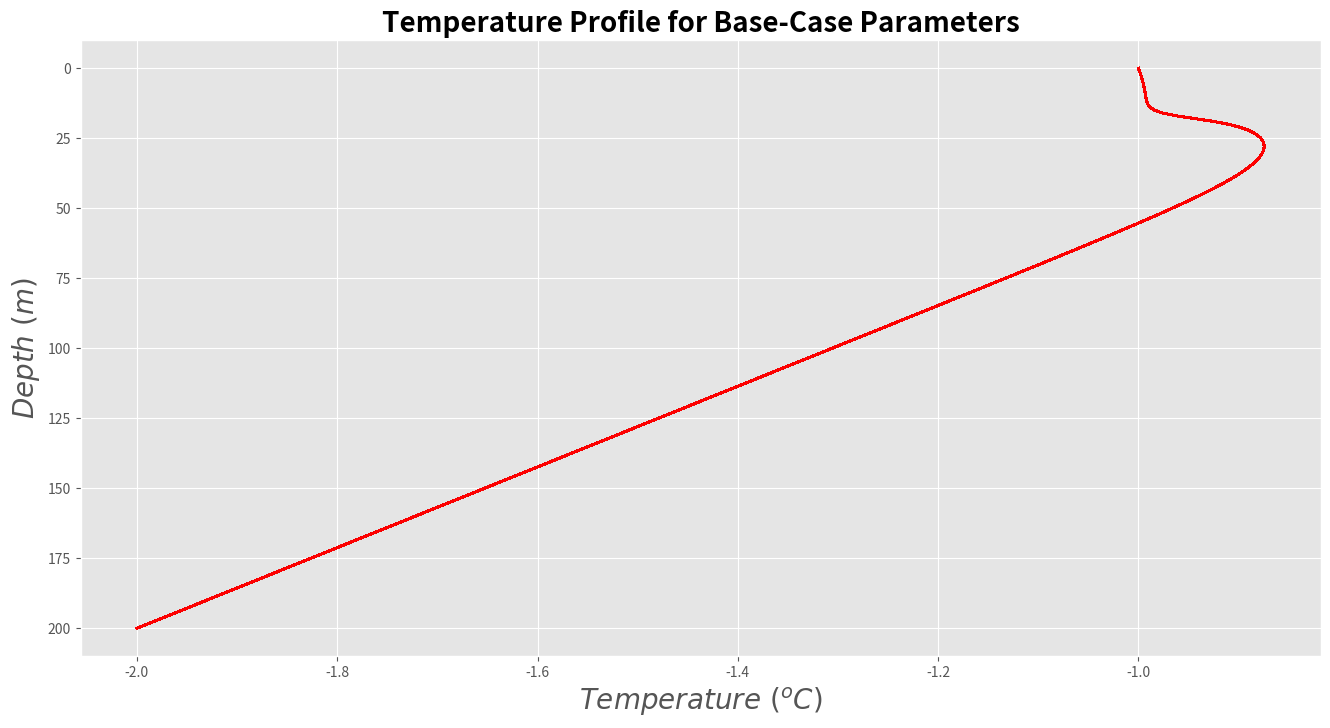
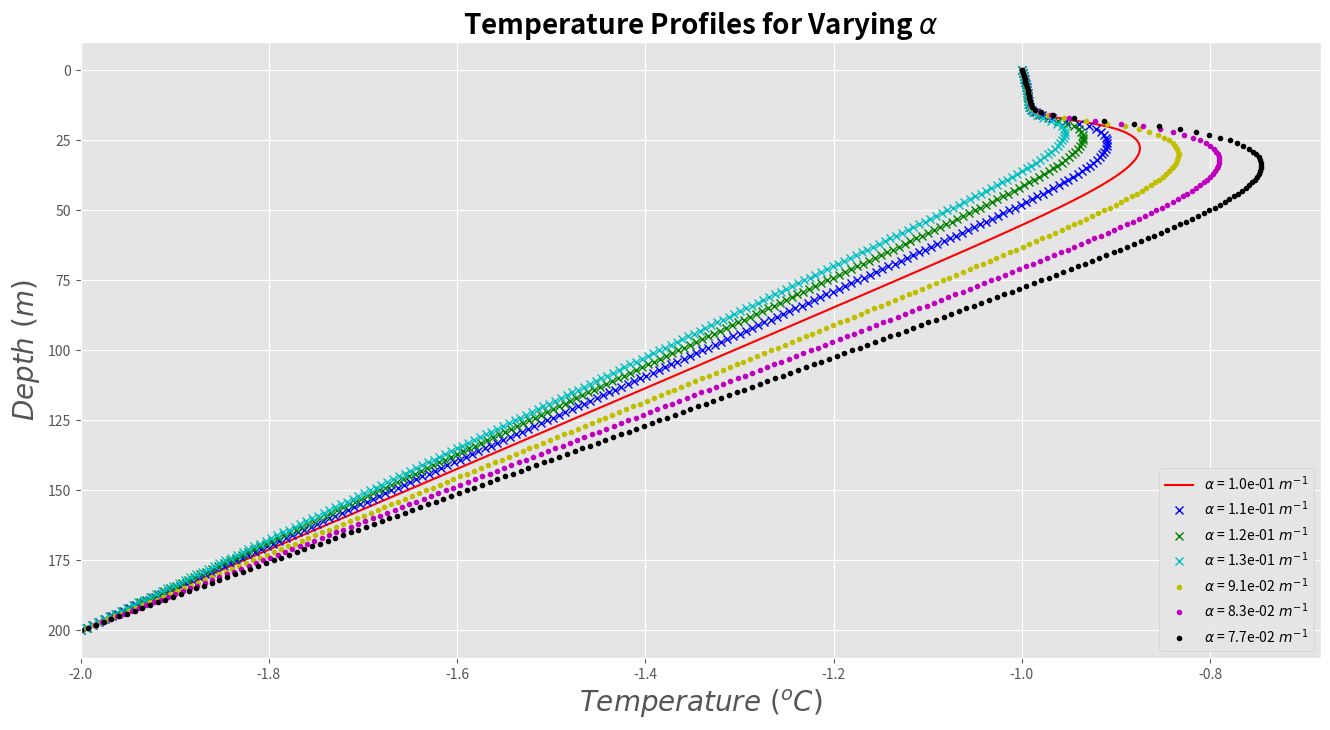
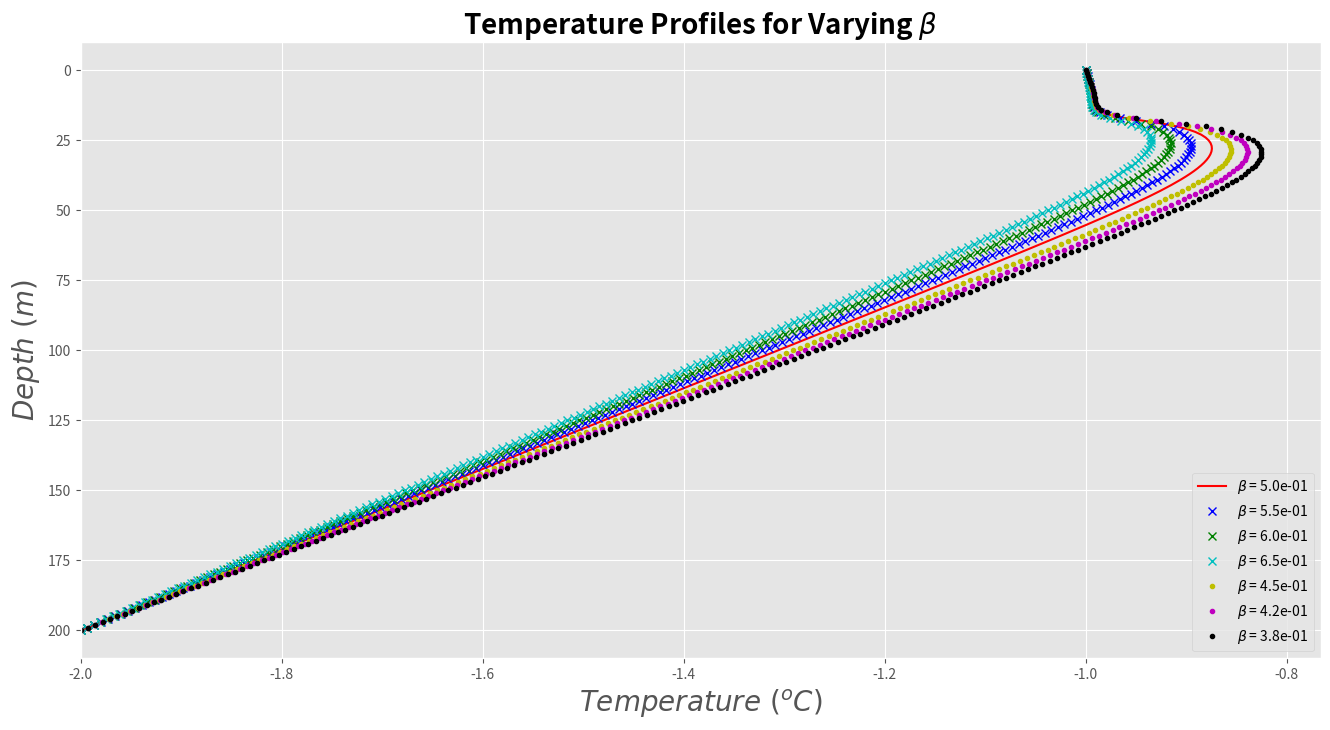
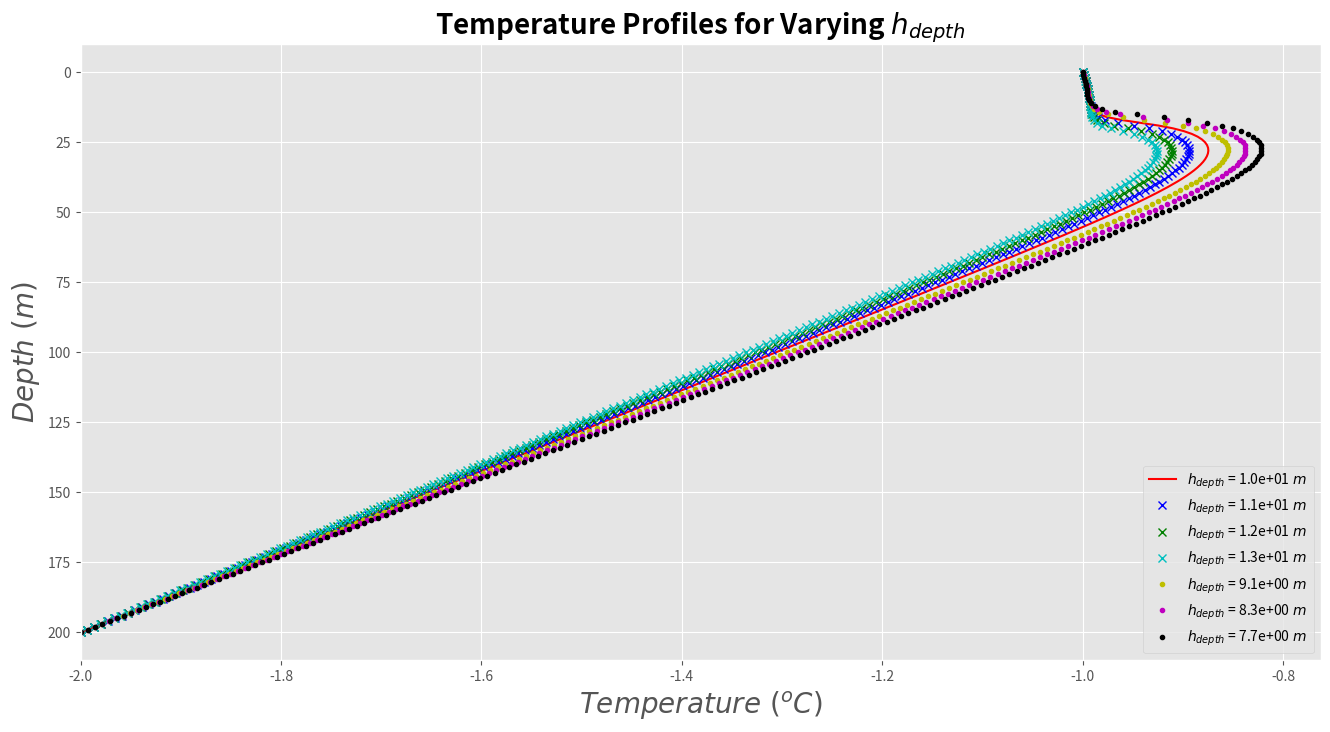
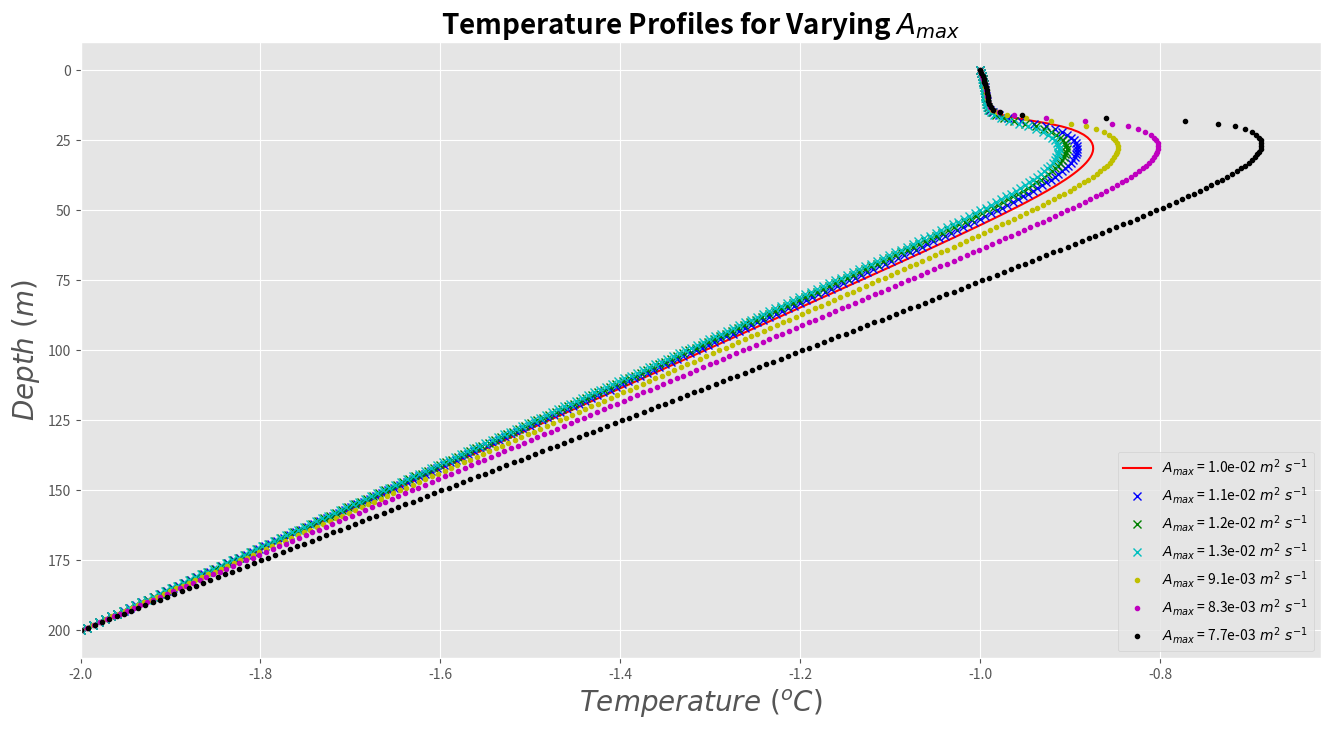
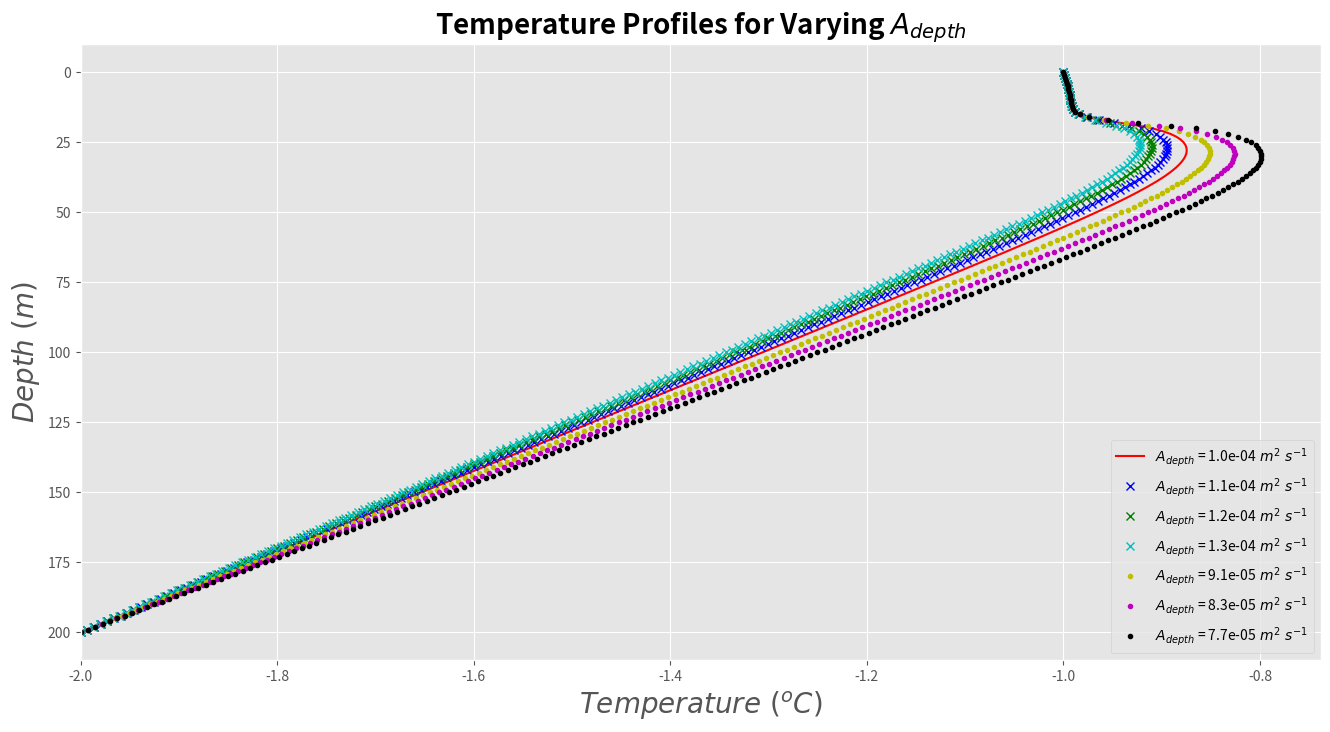
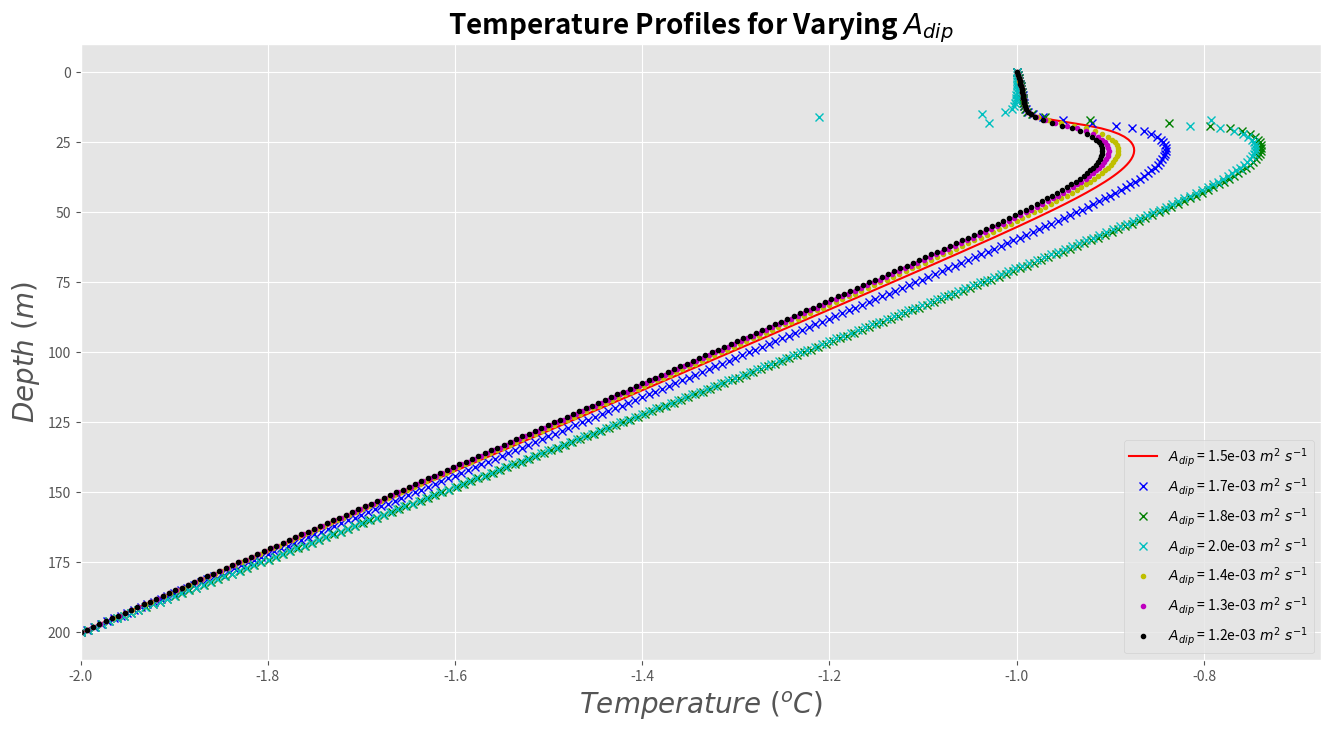
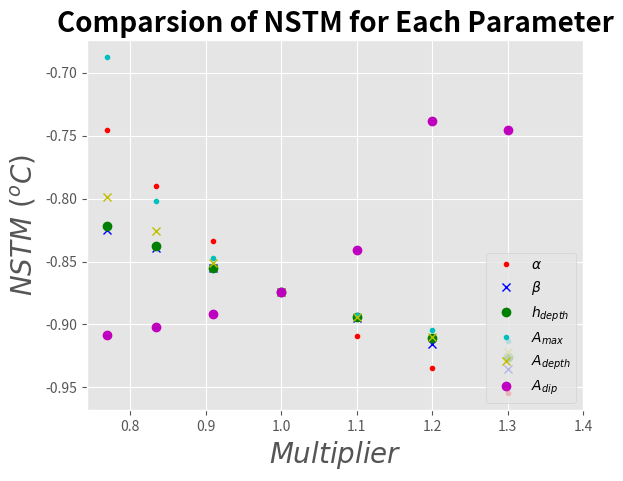
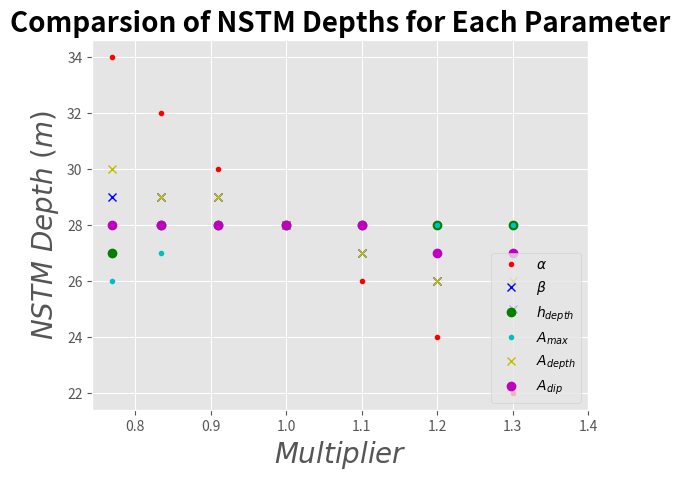

Write the Python code that produced these figures, in order.
# -*- coding: utf-8 -*-
"""
# ATSC 409
# ./miniproject1_tchui.py

Timothy Chui
37695129


Module for Miniproject 1 of ATSC 409 2015
"""
import numpy as np
import matplotlib.pyplot as plt
plt.style.use('ggplot')

### define functions for calculating dI/dd, A_h and dA_h/dd; and plotting ###

def get_I_change(depth, alpha, beta, gamma):
    """Returns dI/dd at depth d
    
    Inputs: depth >= 0 in m, float
            alpha, light attenuation rate in 1/m, float
            beta, ice fraction, float
            gamma, water albedo, float
            
    Outputs:
            i_change, W/m^3
    """
    
    I_change = (-100*alpha*(1-beta)*(1-gamma)*np.exp(-alpha*depth))
    return(I_change)


def get_A_h(depth, A_max, A_depth, A_dip, h_depth):
    """Returns A_h and dA_h/dd at depth d (eddy-viscosity coefficient)
    
    Inputs: depth >= 0 in m, float
            A_max, parameter in m^2 s^-1, float
            A_depth, parameter in m^2 s^-1, float
            A_dip, parameter in m^2 s^-1, float
            h_depth >= 0 in m, thickness of surface layer, float
            
    Outputs:
            a_hi, m^2 s^-1
            a_hi_diff, m^2 s^-2
    """
    if depth <= h_depth:
        A_hi = A_max
        A_hi_diff = 0
        
    else:
        A_hi = (A_depth + (A_max - A_depth - A_dip*(depth-h_depth))*
            np.exp(-0.5*(depth-h_depth)))
        A_hi_diff = ((-0.5*A_max + 0.5*A_depth - A_dip*(1-0.5*(depth-h_depth)))*
            np.exp(-0.5*(depth-h_depth)))
            
    return(A_hi, A_hi_diff)
   
   
def plot_profile(temps, depths, fig=None, ax=None, params=None):
    """ Makes temperature profile with depth
    
    Inputs: temps, list of arrays of temperatures in C
            depths, array of depths in m
            fig, current figure
            ax, current axis
            params, tuple of parameters for the plot
    
            ([linestyle_strs], [legend_labels])
            
    Outputs:
            fig, current figure
            axis, current axis
    """
    
    
    if (type(fig) == type(None)) or (type(ax) == type(None)):
        fig,ax = plt.subplots(1,1)
        
    fig.set_size_inches(16., 8.)
    
    if len(temps.shape) < 2:
        for k in range(0, temps.shape[0]):
            ax.plot(temps, depths, params[0][0], label=params[1][0])
            
    else:
        for i in range(0, temps.shape[1]):
            ax.plot(temps[:,i], depths, params[0][i], label=params[1][i])
                             
    return fig,ax
    
    
### main script ###  
    
if __name__ == "__main__":
    
    # close all existing figures
    plt.close('all')
    
    # define constants and coefficients
    delta = 1.0 # m, step-size
    cp = 4.0e6 # specific heat, J m^-3 C^-1
    alpha = 1./10 # light attenuation rates, 1/m
    beta = 0.5 # ice fraction
    gamma = 0.1 # water albedo
    h_depth = 10. # surface layer depth, m
    A_max = 1.0e-2 # m^2 s^-1 
    A_depth = 1.0e-4 # m^2 s^-1
    A_dip = 1.5e-3 # m^2 s^-1
    
    
    # shove parameters in dictionary
    keys = ["alpha", "beta", "h_depth", "A_max", "A_depth", "A_dip"]
    multipliers = [1,1.1,1.2,1.3,1/1.1,1/1.2,1/1.3] # for perturbations
    #multipliers = [1,2,5,10,1/2.,1/5.,1/10.]
    init_dict = {keys[0]:alpha, keys[1]:beta, keys[2]:h_depth, 
                  keys[3]:A_max, keys[4]:A_depth, keys[5]:A_dip}   

    # for plots
    fontsize = 20
    xlabel = r'$Temperature\ (^{o}C)$'
    ylabel = r'$Depth\ (m)$'
    
    # define arrays
    depths = np.arange(0, 200+delta, delta) # depths, increasing downwards
    N = len(depths) - 1 # number of points, 0-based index
    T_array = np.zeros([N+1, N+1, len(keys), len(multipliers)]) # initialize T_array 
    
    # expected appearance of T_array, for a single set of parameters
    
    """        "T_array"                      "augmented"
    [[1                                      | boundary0 ]
     [theta1 phi1 kappa1                     | forcing1  ]
     [       theta2 phi2 kappa2              | forcing2  ]
     [              ...                      | ...       ]
     [              thetaN-1 phiN-1 kappaN-1 | forcingN-1]
     [                              1        | boundaryN ]]
    
    """
    
    # initialize condition number and solution arrays
    cond_array = np.zeros([N+1, len(keys), len(multipliers)])
    solution_array = np.zeros([N+1, len(keys), len(multipliers)])
    
    # initialize NSTM arrays
    NSTM = np.zeros([len(keys), len(multipliers)])
    NSTM_depths = np.zeros([len(keys), len(multipliers)])
    
    # construct T_array
    for key_index in range(0, len(keys)): # iterate over all keys
        for mult_index in range(0, len(multipliers)): # iterate over all mults
            
            # construct augmented column
            augmented = np.zeros(N+1)
            # apply boundary conditions
            augmented[0] = -1
            augmented[-1] = -2
            
            # parameters in current iteration with appropriate multiplier
            current_key = keys[key_index]
            
            parameters = [init_dict[key]*multipliers[mult_index] \
                            if key == current_key else init_dict[key] \
                                for key in keys]
                        
            # define current parameter dictionary for clarity
            parameter_dict = dict(zip(keys, parameters))

            # apply forcing from I at each depth
            augmented[1:N] = [1/cp*get_I_change(depths[i], parameter_dict['alpha'], 
                                  parameter_dict['beta'], gamma) 
                                      for i in range(1,len(depths)-1)]
                               
            # fill in T_array with coefficients
            for i in range(0, N+1):
                if i == 0: # first boundary
                    T_array[i, i, key_index, mult_index] = 1
                elif i == N: # second boundary
                    T_array[i, i, key_index, mult_index] = 1
                else: # for all other rows
                    # get A_h and A_h_diff for current depth
                    A_hi, A_hi_diff = get_A_h(depths[i], parameter_dict['A_max'], 
                                              parameter_dict['A_depth'], 
                                                parameter_dict['A_dip'], 
                                                    parameter_dict['h_depth'])
                                                    
                    # deal with negative A_hi; set to 0 at current depth          
                    if A_hi < 0:
                        print("depth = {}, key_index = {}, mult_index = {}".format(depths[i],
                              key_index,mult_index))
                        A_hi = 0
                    
                    # coefficient for T_i-1
                    theta_i = -A_hi_diff*(1/(2*delta)) + A_hi/delta**2
                    
                    # coefficient for T_i
                    phi_i = -2*A_hi/delta**2
                    
                    # coefficient for T_i+1
                    kappa_i = A_hi_diff*(1/(2*delta)) + A_hi/delta**2
                     
                    # place into T_array
                    T_array[i, i-1, key_index, mult_index] = theta_i
                    T_array[i, i, key_index, mult_index] = phi_i
                    T_array[i, i+1, key_index, mult_index] = kappa_i
                    
               
            # solve the system
            solution_array[:,key_index,mult_index]=np.linalg.solve(T_array[:,:,key_index,mult_index],
                                                        augmented)        
            
            # solve the system
            cond_array[:,key_index,mult_index]=np.linalg.cond(T_array[:,:,key_index,mult_index])
            
            # grab NSTM magnitudes and depths
            NSTM[key_index, mult_index] = max(solution_array[:,key_index,mult_index])
            NSTM_depths[key_index, mult_index] = \
                    depths[np.where(solution_array[:,key_index,mult_index] == \
                            NSTM[key_index, mult_index])[0]]
            
               
    # plot base case
    fig,ax = plot_profile(np.array(solution_array[:,0,0]), depths, fig=None, 
                                  ax=None, params=(['-r'],['']))
                                               
    original_title = "Temperature Profile for Base-Case Parameters"
    plt.gca().invert_yaxis()
    plt.title(original_title, fontsize=fontsize, fontweight='bold')
    plt.xlabel(xlabel, fontsize=fontsize)
    plt.ylabel(ylabel, fontsize=fontsize)
    
    # now iterate over all cases
    linestyles = ['-r','xb','xg','xc','.y','.m','.k']
    
    for i in range(0, solution_array.shape[1]):
        
        # define list of strings for labelling
        var_strs = [r"$\alpha$", r"$\beta$", r"$h_{depth}$", r"$A_{max}$", 
                    r"$A_{depth}$", r"$A_{dip}$"]
        
        units = [r"$\ m^{-1}$", "", r"$\ m$", r"$\ m^{2}\ s^{-1}$", 
                 r"$\ m^{2}\ s^{-1}$", r"$\ m^{2}\ s^{-1}$"]
        label_str = "{} = {:.1e}{}"
        label_array = [label_str.format(var_strs[i], 
                                        init_dict[keys[i]]*mult,units[i]) \
                                        for mult in multipliers]
        
        # call plot_profile for each varying parameter
        fig = None
        ax = None
        
        if type(fig) == type(None) or type(ax) == type(None):
            fig,ax = plot_profile(np.array(solution_array[:,i,:]), depths, fig=None, 
                                      ax=None, params=(linestyles,label_array))
        else:
            fig,ax = plot_profile(np.array(solution_array[:,i,:]), depths, fig=fig, 
                                      ax=ax, params=(linestyles,label_array))
        
        # increase depth going downwards                              
        plt.gca().invert_yaxis()
        
        # labels
        plot_title = "Temperature Profiles for Varying {}".format(var_strs[i])
        plt.title(plot_title, fontsize=fontsize, fontweight='bold')
        plt.xlabel(xlabel, fontsize=fontsize)
        plt.ylabel(ylabel, fontsize=fontsize)   
        
        plt.legend(loc='lower right')
        plt.gca().set_xlim(left=-2.0)
        
    
    # plot NSTM comparisons
    fig1, ax1 = plt.subplots(1,1)
    plt.xlabel(r'$Multiplier$', fontsize=fontsize)
    plt.ylabel(r'$NSTM\ (^oC)$', fontsize=fontsize)
    plt.title('Comparsion of NSTM for Each Parameter', fontsize=fontsize, fontweight='bold')
    
    fig2, ax2 = plt.subplots(1,1)
    plt.xlabel(r'$Multiplier$', fontsize=fontsize)
    plt.ylabel(r'$NSTM\ Depth\ (m)$', fontsize=fontsize)
    plt.title('Comparsion of NSTM Depths for Each Parameter', fontsize=fontsize, fontweight='bold')
    
    linestyles = ['.r','xb','og','.c','xy','om']
    for i in range(0,NSTM.shape[0]):
        ax1.plot(multipliers, NSTM[i,:], linestyles[i], label=var_strs[i])
        ax2.plot(multipliers, NSTM_depths[i,:], linestyles[i], label=var_strs[i])

    
    ax1.legend(loc='lower right')
    ax2.legend(loc='lower right')
    ax1.set_xlim(right=1.4)   
    ax2.set_xlim(right=1.4)                   
    
    
    
    